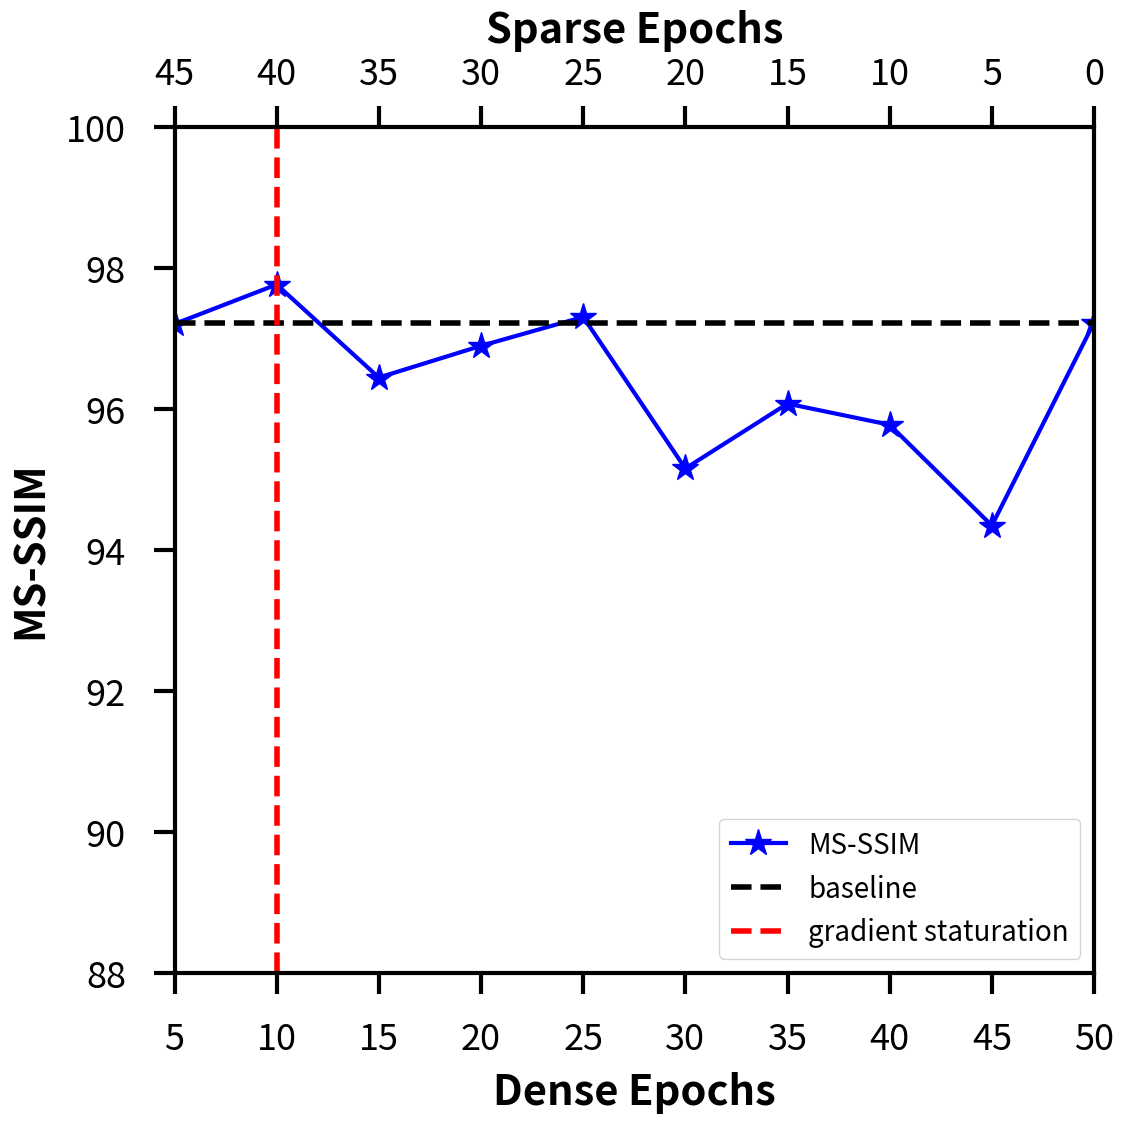

The matplotlib source for this figure:

import matplotlib.pyplot as plt
from matplotlib.pyplot import figure
# plt.rcParams.update({'font.size': 14})
import matplotlib.pyplot as plt

SMALL_SIZE = 8
MEDIUM_SIZE = 12
BIGGER_SIZE = 32
# plt.rc("xtick.top", True)
# plt.rc("xtick.labeltop", True)
plt.rc('font', size=BIGGER_SIZE)          # controls default text sizes
plt.rc('axes', titlesize=32)     # fontsize of the axes title
plt.rc('axes', labelsize=30)    # fontsize of the x and y labels
plt.rc('xtick', labelsize=26)    # fontsize of the tick labels
plt.rc('ytick', labelsize=26)    # fontsize of the tick labels
plt.rc('legend', fontsize=20)    # legend fontsize
plt.rc('figure', titlesize=BIGGER_SIZE)  # fontsize of the figure title


x_ep = list(range(5,55,5))
figure(figsize=(12, 12), dpi=300, layout='tight')
# ax1.tight_layout()
ax1 = plt.subplot(1,1,1)
ax1.set_ylabel("MS-SSIM", labelpad=10, fontweight='bold')
ax1.set_xlim([5,50])
ax1.set_xlabel("Dense Epochs", labelpad=10, fontweight='bold')
ax1.tick_params(axis='x', which='major', pad=20, length=15, width=3)
ax1.tick_params(axis='y', which='major', pad=20, length=15, width=3)
for axis in ['top', 'bottom', 'left', 'right']:
    ax1.spines[axis].set_linewidth(3)
# ax1.set_yscale('log')
ax1.set_ylim([88, 100])
# ax1.tick_params(axis='x',top=True, labeltop=True, bottom=False, labelbottom=False)
# ax1.set_xlim([0.001,0.0])
y = [97.20,97.76,96.44,96.89,97.30,95.15,96.07,95.77,94.34,97.22] # ddnet
# y = [97.93,98.14,97.92,97.64,97.76,97.39,97.89,97.34,95.79,98.88] # ml-vgg-16
# y = [97.67,97.55,97.70,97.40,97.00,97.53,96.48,97.46,95.68,95.48,98.03] # ml-vgg19
# y = [97.93]

ax1.plot(x_ep,y,label="MS-SSIM", color = 'blue', marker='*', markersize=20, linewidth=3)
ax1.set_xticks(x_ep)

# ax1.plot(x_ep,val_total_grad,label="Gradient Val. Total loss ", color = 'green')
ax1.axhline(y = 97.22, color = 'black', linestyle = 'dashed', linewidth=4, label='baseline')
ax1.axvline(x = 10, color = 'r', linestyle = 'dashed', linewidth=4, label='gradient staturation')
ax1.legend(loc='lower right')

ax2 = ax1.twiny()
x2 = list(range(0,46,5))
ax2.set_xticks(x2)
ax2.tick_params(axis='x', which='major', pad=10, length=15, width=3, )
ax2.tick_params(axis='y', which='major', pad=10, length=15, width=3)
# ax2.set_xlabel('Sparse epcohs')
ax2.set_xlim([45,0])
# ax2.invert_xaxis()


# ax2 = ax1.twiny()
# # ax2.set_xticks(x_axis)
# # ax2.set_xtickslabels(x_axis)
# ax2.xaxis.set_ticks_position('bottom')
# ax2.xaxis.set_label_position('bottom')
# ax2.spines['bottom'].set_position(('outward', 45))
ax2.set_xlabel('Sparse Epochs', labelpad=10, fontweight='bold')
# ax2.set_xlim([0,50])
# plt.legend()
# plt.title('Hybrid Schedule for DDNet-ML-VGG19', y=1.1)
# plt.show()
plt.savefig('ddnet_hybrid_grad_new.png',format='png',dpi = 300, transparent=True)